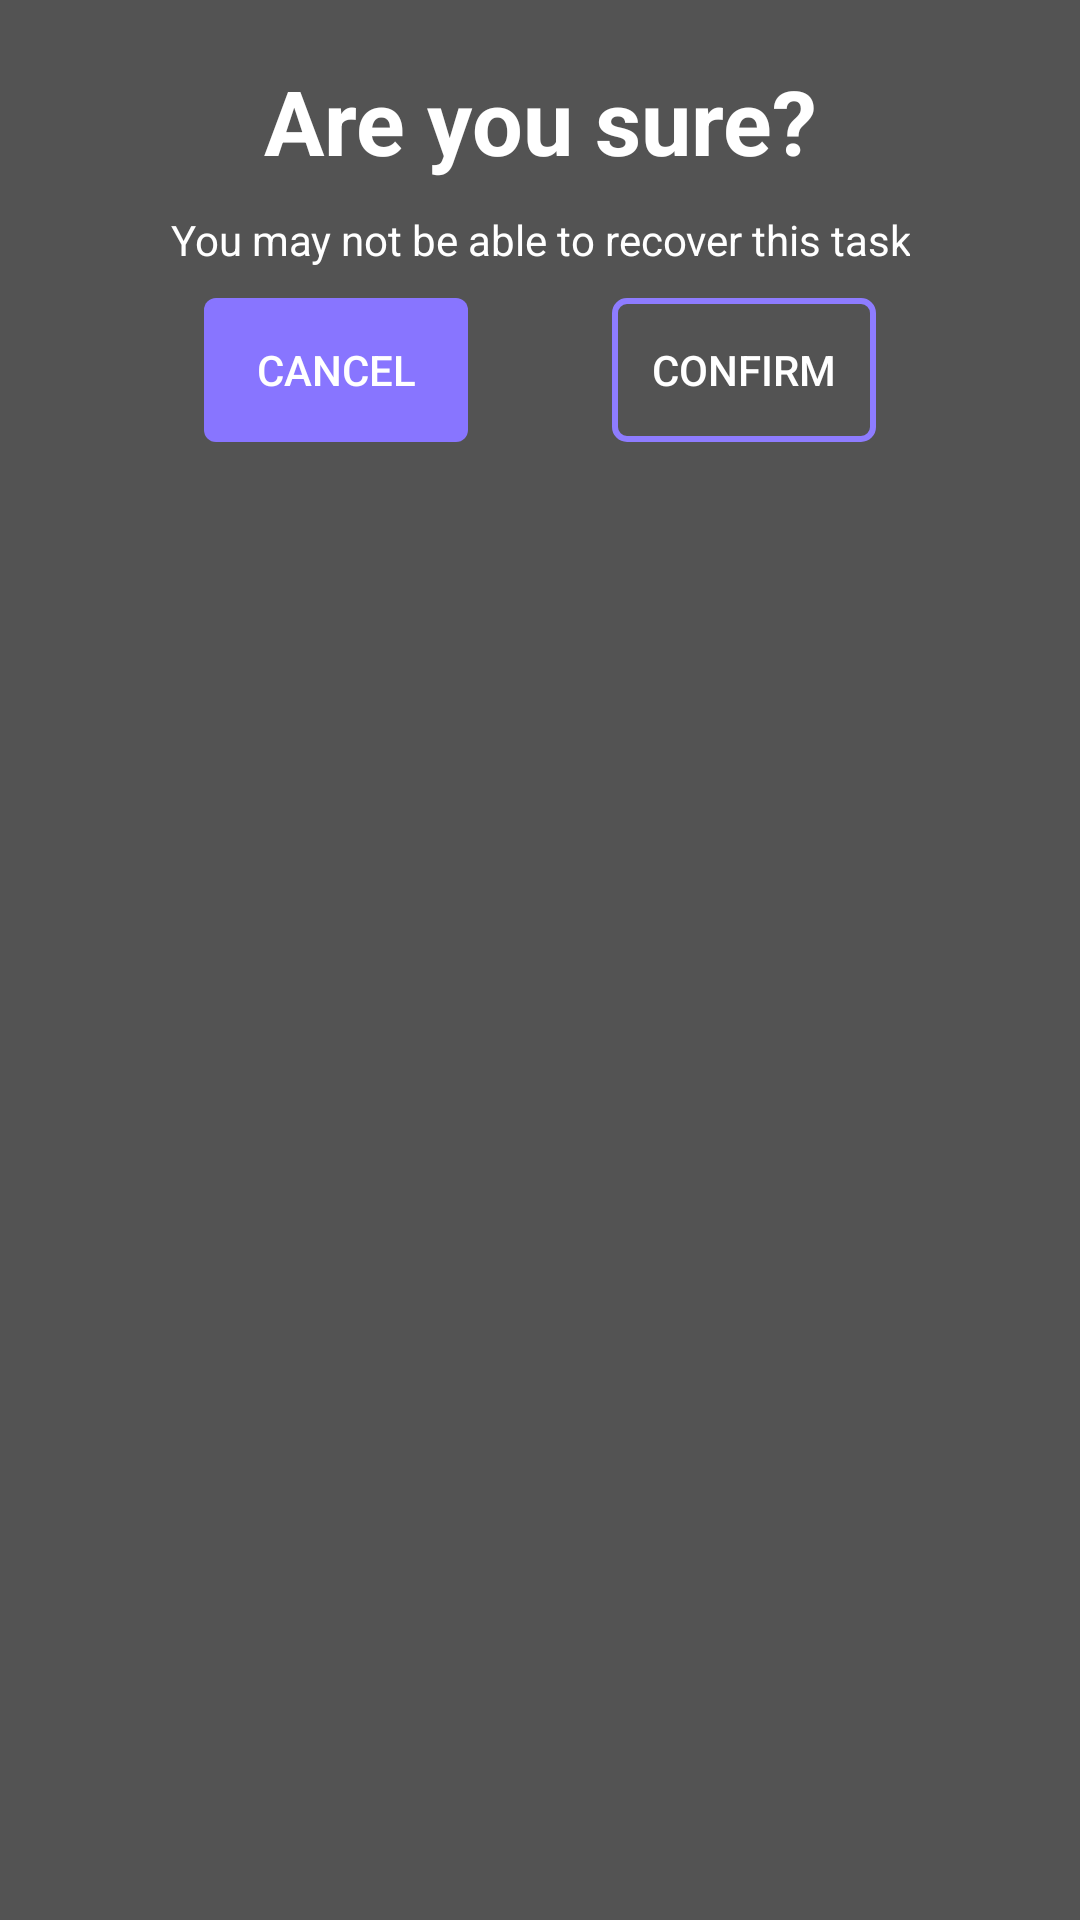

Layout XML and referenced resources for this Android screen:
<!-- AndroidManifest.xml: application theme Base.Theme.Keeper -->
<!-- res/layout/confirmation_dialog.xml -->
<?xml version="1.0" encoding="utf-8"?>
<androidx.constraintlayout.widget.ConstraintLayout xmlns:android="http://schemas.android.com/apk/res/android"
    xmlns:app="http://schemas.android.com/apk/res-auto"
    android:layout_width="match_parent"
    android:layout_height="wrap_content"
    android:background="@color/dark_gray"
    android:padding="20dp">

    <TextView
        android:id="@+id/confirmation_title"
        style="@style/title"
        android:layout_width="wrap_content"
        android:layout_height="wrap_content"
        android:text="@string/r_u_sure"
        app:layout_constraintEnd_toEndOf="parent"
        app:layout_constraintStart_toStartOf="parent"
        app:layout_constraintTop_toTopOf="parent" />

    <TextView
        android:id="@+id/confirmation_description"
        style="@style/description"
        android:layout_width="wrap_content"
        android:layout_height="wrap_content"
        android:layout_marginTop="10dp"
        android:text="@string/unrecoverable"
        app:layout_constraintEnd_toEndOf="parent"
        app:layout_constraintStart_toStartOf="parent"
        app:layout_constraintTop_toBottomOf="@id/confirmation_title" />

    <Button
        android:id="@+id/cancel_button"
        android:layout_width="wrap_content"
        android:layout_height="wrap_content"
        android:background="@drawable/primary_button"
        android:text="@string/cancel"
        android:layout_marginTop="10dp"
        app:layout_constraintEnd_toStartOf="@+id/delete_button"
        app:layout_constraintHorizontal_bias="0.5"
        app:layout_constraintStart_toStartOf="parent"
        app:layout_constraintTop_toBottomOf="@id/confirmation_description" />

    <Button
        android:id="@+id/delete_button"
        android:layout_width="wrap_content"
        android:layout_height="wrap_content"
        android:background="@drawable/empty_button"
        android:text="@string/confirm"
        android:layout_marginTop="10dp"
        app:layout_constraintEnd_toEndOf="parent"
        app:layout_constraintHorizontal_bias="0.5"
        app:layout_constraintStart_toEndOf="@+id/cancel_button"
        app:layout_constraintTop_toBottomOf="@id/confirmation_description" />

</androidx.constraintlayout.widget.ConstraintLayout>
<!-- resources referenced by this layout -->
<resources>
  <color name="dark_gray">#535353</color>
  <!-- drawable empty_button (drawable) -->
  <?xml version="1.0" encoding="utf-8"?>
  <selector xmlns:android="http://schemas.android.com/apk/res/android">
  
      <item>
          <shape
              >
              <solid
                  android:color="@android:color/transparent"/>
              <corners
                  android:radius="4dp"/>
              <stroke
                  android:color="@color/dark_primary_color"
                  android:width="2dp"/>
          </shape>
      </item>
  </selector>
  <!-- drawable primary_button (drawable) -->
  <?xml version="1.0" encoding="utf-8"?>
  <selector
      xmlns:android="http://schemas.android.com/apk/res/android">
      <item>
          <shape>
              <solid
                  android:color="@color/primary_color"/>
              <corners
                  android:radius="4dp"/>
          </shape>
      </item>
  
  </selector>
  <string name="cancel">Cancel</string>
  <string name="confirm">Confirm</string>
  <string name="r_u_sure">Are you sure?</string>
  <string name="unrecoverable">You may not be able to recover this task</string>
  <style name="description" parent="BaseTextStyle">
          <item name="alpha">0.87</item>
      </style>
  <style name="title" parent="BaseTextStyle">
          <item name="alpha">0.87</item>
          <item name="android:textStyle">bold</item>
          <item name="android:textSize">30sp</item>
      </style>
  <style name="Base.Theme.Keeper" parent="Theme.Material3.DayNight.NoActionBar">
          
          
          <item name="android:windowBackground">@color/activity_background</item>
          <item name="android:textColor">@color/white</item>
      </style>
  <color name="dark_primary_color">#8E7CFF</color>
  <color name="primary_color">#8875FF</color>
  <style name="BaseTextStyle">
          <item name="android:textColor"> @color/white</item>
          <item name="android:gravity">center</item>
      </style>
  <color name="activity_background">#121212</color>
  <color name="white">#FFFFFFFF</color>
</resources>
